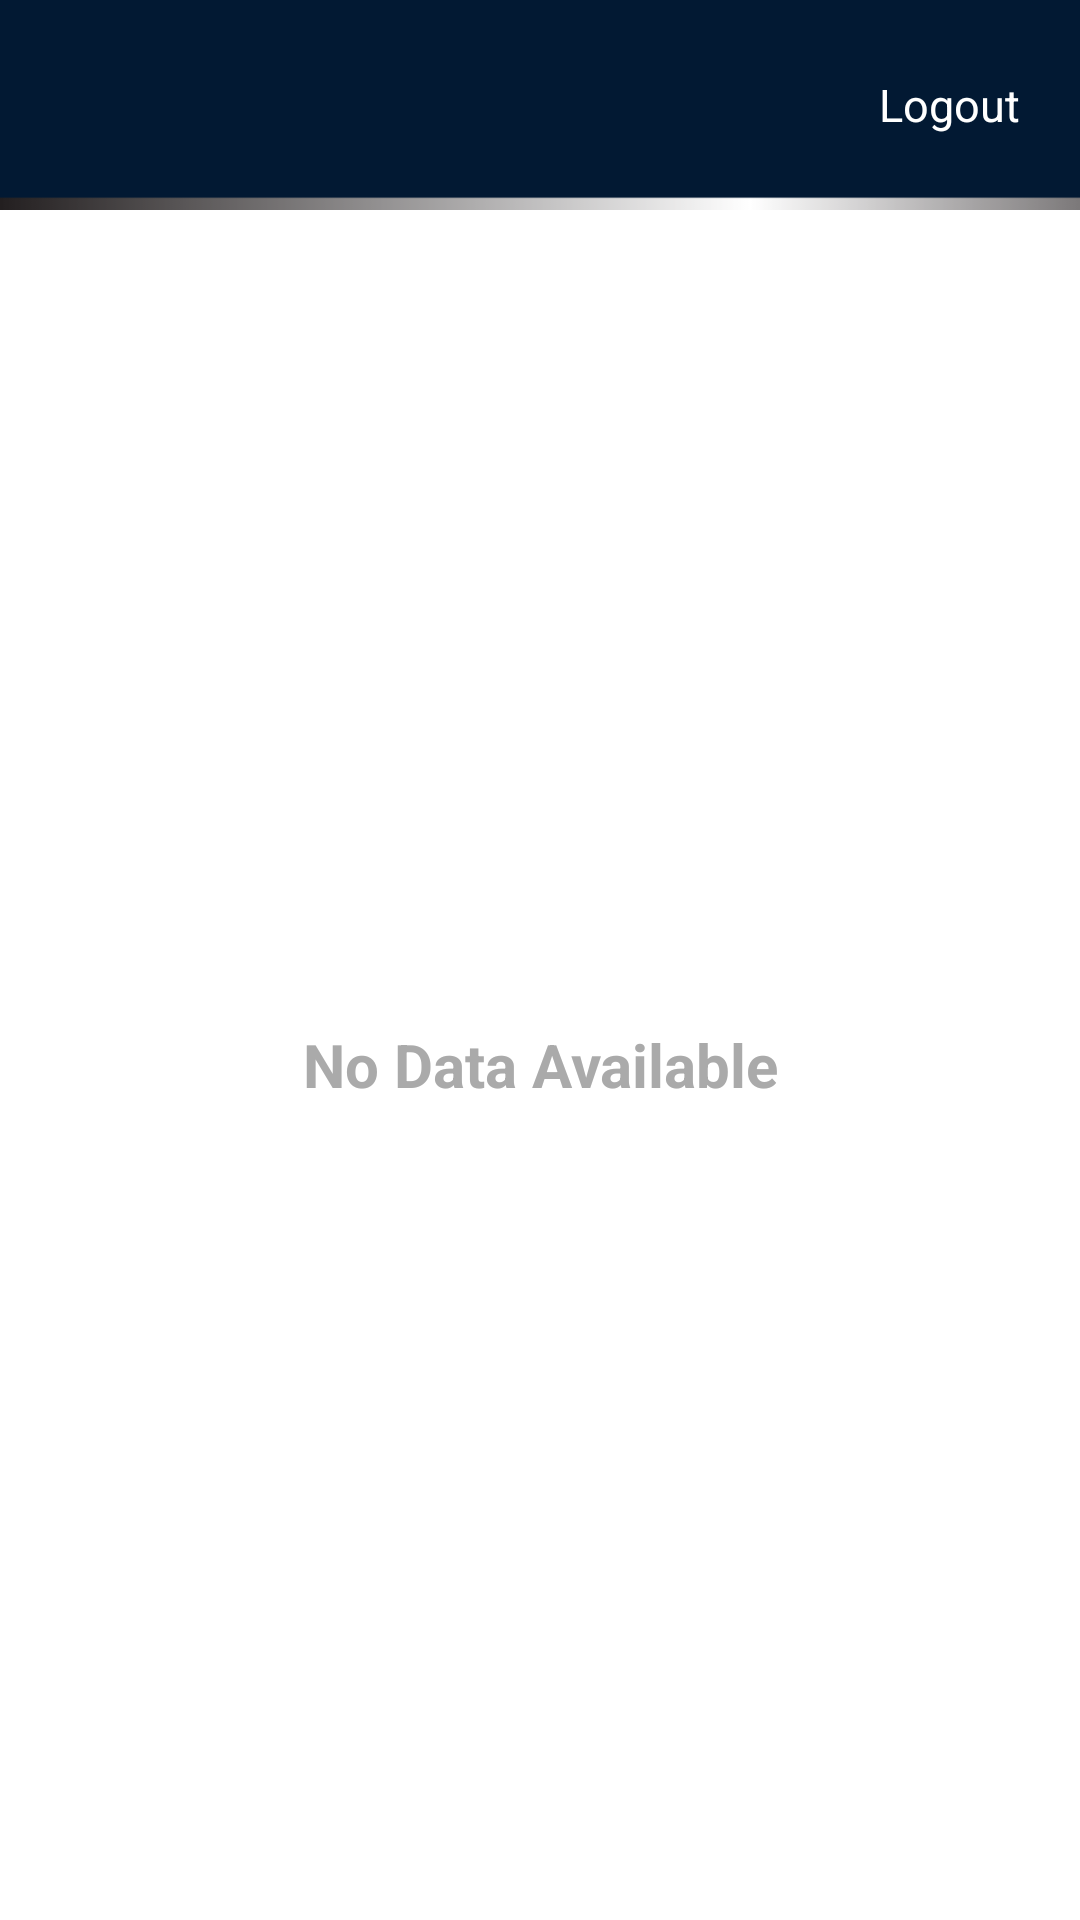

The Android layout XML behind this screen, and the referenced resources:
<!-- AndroidManifest.xml: application theme AppTheme -->
<!-- res/layout/activity_batches_assessed.xml -->
<?xml version="1.0" encoding="utf-8"?>
<LinearLayout xmlns:android="http://schemas.android.com/apk/res/android"
    xmlns:tools="http://schemas.android.com/tools"
    android:layout_width="match_parent"
    android:layout_height="match_parent"
    tools:context=".AssessorFiles.Batches_Assessed">

    <LinearLayout
        android:layout_width="match_parent"
        android:layout_height="match_parent"
        android:orientation="vertical">

        <include layout="@layout/ass_header" />


        <LinearLayout
            android:layout_width="match_parent"
            android:layout_height="match_parent"
            android:background="@color/icons">


            <androidx.coordinatorlayout.widget.CoordinatorLayout
                xmlns:android="http://schemas.android.com/apk/res/android"
                xmlns:app="http://schemas.android.com/apk/res-auto"
                android:id="@+id/main_content"
                android:layout_width="match_parent"
                android:layout_height="match_parent">

            <androidx.recyclerview.widget.RecyclerView
                android:id="@+id/recyclerView"
                android:layout_width="match_parent"
                android:layout_height="match_parent"
                android:scrollbars="vertical" />

            <TextView
                android:id="@+id/emptyElement"
                android:layout_width="fill_parent"
                android:layout_height="fill_parent"
                android:layout_centerInParent="true"
                android:gravity="center"
                android:text="No Data Available"
                android:textColor="@android:color/darker_gray"
                android:textSize="20sp"
                android:textStyle="bold" />

            </androidx.coordinatorlayout.widget.CoordinatorLayout>

        </LinearLayout>
    </LinearLayout>

</LinearLayout>
<!-- res/layout/ass_header.xml (included above) -->
<?xml version="1.0" encoding="utf-8"?>
<RelativeLayout xmlns:android="http://schemas.android.com/apk/res/android"
    android:layout_width="match_parent"
    android:layout_height="70dp"
    android:layout_alignParentTop="true"
    android:orientation="horizontal"
    android:background="@drawable/top_banner">

    <LinearLayout
        android:layout_width="match_parent"
        android:layout_height="wrap_content"
        android:layout_centerHorizontal="true"
        android:layout_centerVertical="true"
        android:orientation="horizontal">

        <TextView
            android:id="@+id/header"
            android:layout_width="wrap_content"
            android:layout_height="match_parent"
            android:text=""
            android:textSize="18sp"
            android:layout_marginLeft="40dp"
            android:textColor="@color/icons"
            />

    </LinearLayout>
    <Button
        android:id="@+id/backbtn"
        android:layout_width="25dp"
        android:layout_height="40dp"
        android:layout_marginLeft="10dp"
        android:background="@drawable/back"
        android:layout_alignParentLeft="true"
        android:layout_marginTop="15dp"
        android:layout_marginRight="10dp"/>



    <LinearLayout
        android:layout_width="match_parent"
        android:layout_height="wrap_content"
        android:layout_centerHorizontal="true"
        android:layout_centerVertical="true"
        android:orientation="vertical">

        <TextView
            android:id="@+id/logout"
            android:layout_width="wrap_content"
            android:layout_height="wrap_content"
            android:layout_gravity="right|center_vertical"
            android:layout_marginRight="20dp"
            android:text="Logout"
            android:textColor="@color/icons"
            android:textSize="15sp" />

    </LinearLayout>


</RelativeLayout>
<!-- resources referenced by this layout -->
<resources>
  <color name="icons">#FFFFFF</color>
  <!-- drawable top_banner: png bitmap (drawable, 874 bytes) -->
  <style name="AppTheme" parent="Theme.AppCompat.Light.DarkActionBar">
          
          <item name="colorPrimary">@color/colorPrimary</item>
          <item name="colorPrimaryDark">@color/colorPrimaryDark</item>
          <item name="colorAccent">@color/colorAccent</item>
      </style>
  <color name="colorPrimary">#2196F3</color>
  <color name="colorPrimaryDark">#1976D2</color>
  <color name="colorAccent">#7C4DFF</color>
</resources>
